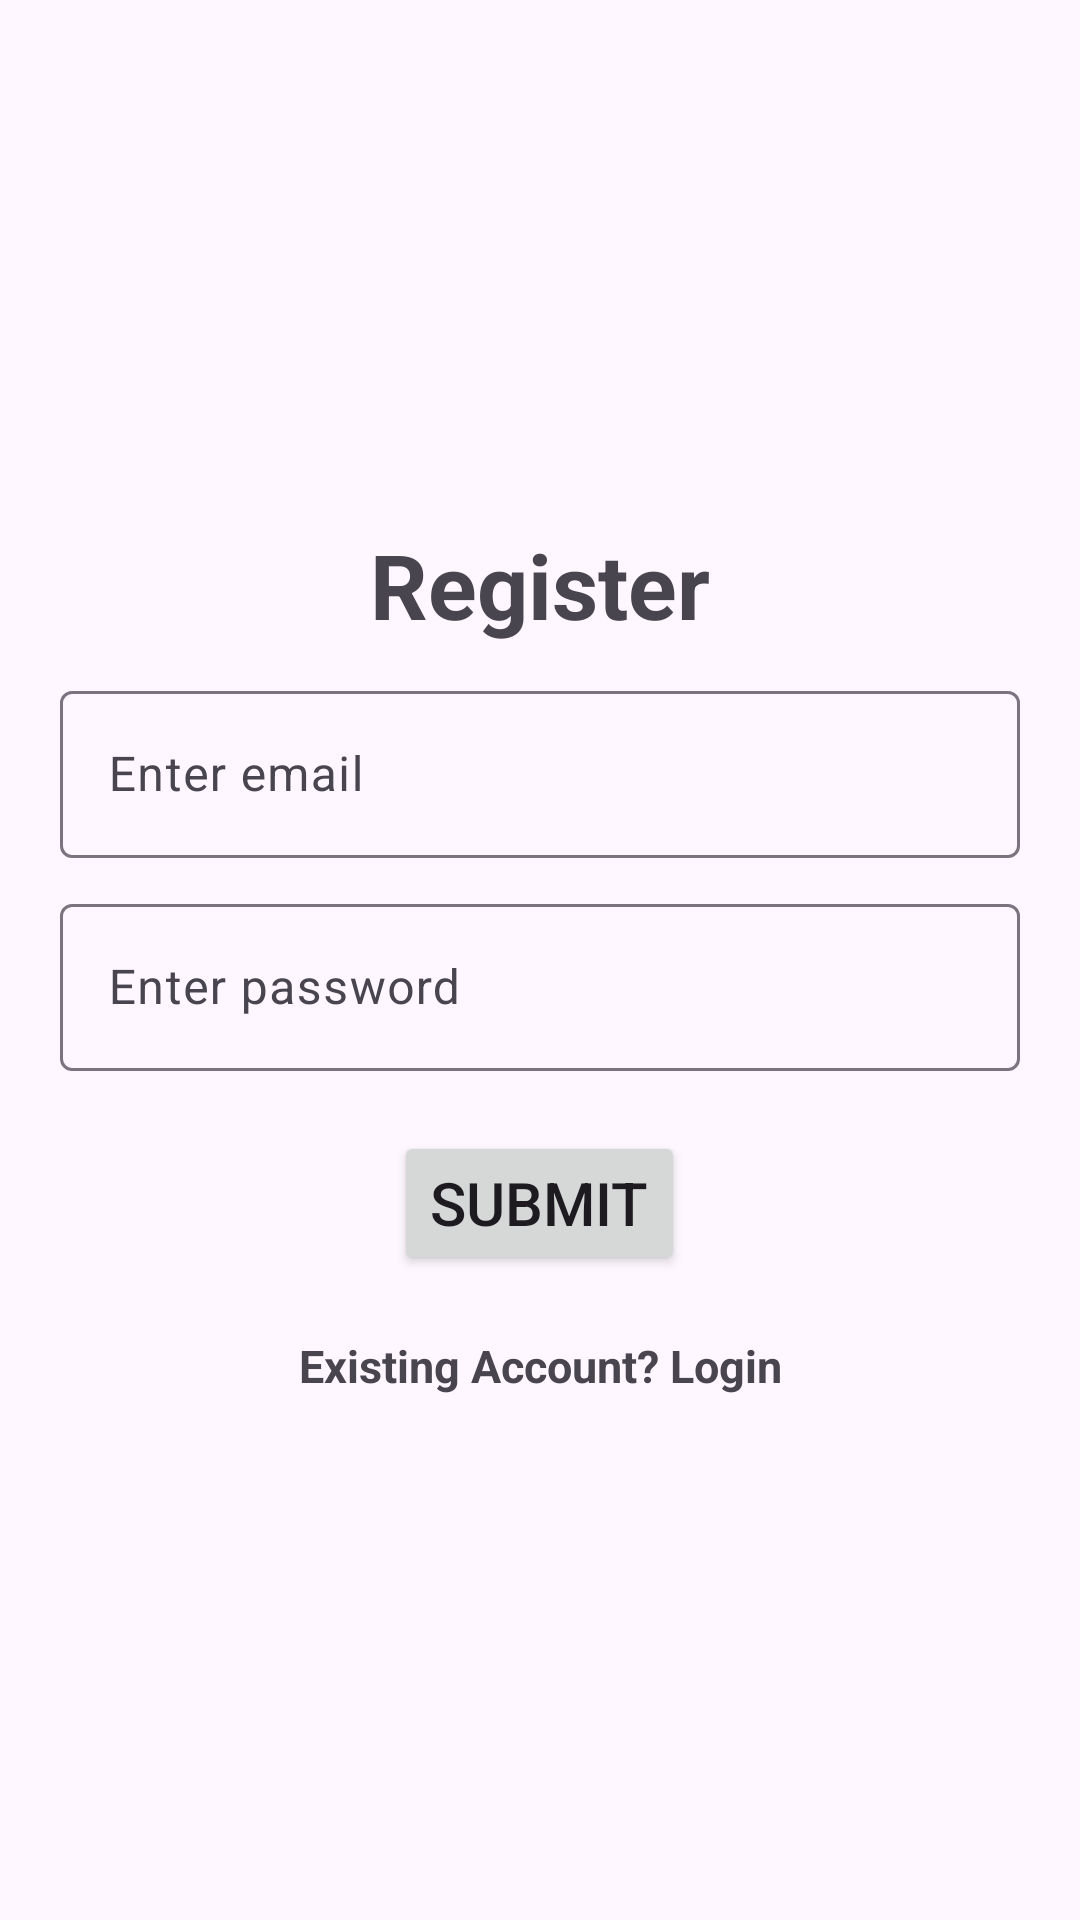

Android layout source for this screen:
<!-- AndroidManifest.xml: application theme Theme.Sasnm -->
<!-- res/layout/activity_registration.xml -->
<?xml version="1.0" encoding="utf-8"?>
<LinearLayout xmlns:android="http://schemas.android.com/apk/res/android"
    xmlns:tools="http://schemas.android.com/tools"
    android:layout_width="match_parent"
    android:layout_height="match_parent"
    android:gravity="center"
    android:orientation="vertical"
    tools:context=".registration">

    <TextView
        android:layout_width="wrap_content"
        android:layout_height="wrap_content"
        android:layout_marginBottom="10dp"
        android:text="Register"
        android:textSize="30sp"
        android:textStyle="bold" />

    <com.google.android.material.textfield.TextInputLayout
        android:layout_width="match_parent"
        android:layout_height="wrap_content"
        android:layout_marginStart="20dp"
        android:layout_marginEnd="20dp"
        android:layout_marginBottom="10dp">

        <com.google.android.material.textfield.TextInputEditText
            android:id="@+id/email"
            android:layout_width="match_parent"
            android:layout_height="wrap_content"
            android:hint="Enter email" />
    </com.google.android.material.textfield.TextInputLayout>


    <com.google.android.material.textfield.TextInputLayout
        android:layout_width="match_parent"
        android:layout_height="wrap_content"
        android:layout_marginStart="20dp"
        android:layout_marginEnd="20dp"
        android:layout_marginBottom="20dp">

        <com.google.android.material.textfield.TextInputEditText
            android:id="@+id/password"
            android:layout_width="match_parent"
            android:layout_height="wrap_content"
            android:hint="Enter password" />
    </com.google.android.material.textfield.TextInputLayout>


    <TextView
        android:id="@+id/error"
        android:layout_width="match_parent"
        android:layout_height="wrap_content"
        android:layout_marginBottom="20dp"
        android:gravity="center"
        android:text="Error while logging in"
        android:textColor="@android:color/holo_red_light"
        android:visibility="gone" />

    <ProgressBar
        android:id="@+id/loading"
        android:layout_width="wrap_content"
        android:layout_height="wrap_content"
        android:layout_marginBottom="20dp"
        android:visibility="gone" />

    <Button
        android:id="@+id/submit"
        android:layout_width="wrap_content"
        android:layout_height="wrap_content"
        android:textSize="20sp"
        android:text="Submit" />

    <TextView
        android:id="@+id/loginNow"
        android:layout_width="match_parent"
        android:layout_height="wrap_content"
        android:layout_marginTop="20dp"
        android:gravity="center"
        android:text="Existing Account? Login"
        android:textSize="15sp"
        android:textStyle="bold" />

</LinearLayout>
<!-- resources referenced by this layout -->
<resources>
  <style name="Theme.Sasnm" parent="Base.Theme.Sasnm" />
  <style name="Base.Theme.Sasnm" parent="Theme.Material3.DayNight.NoActionBar">
          
          
      </style>
</resources>
